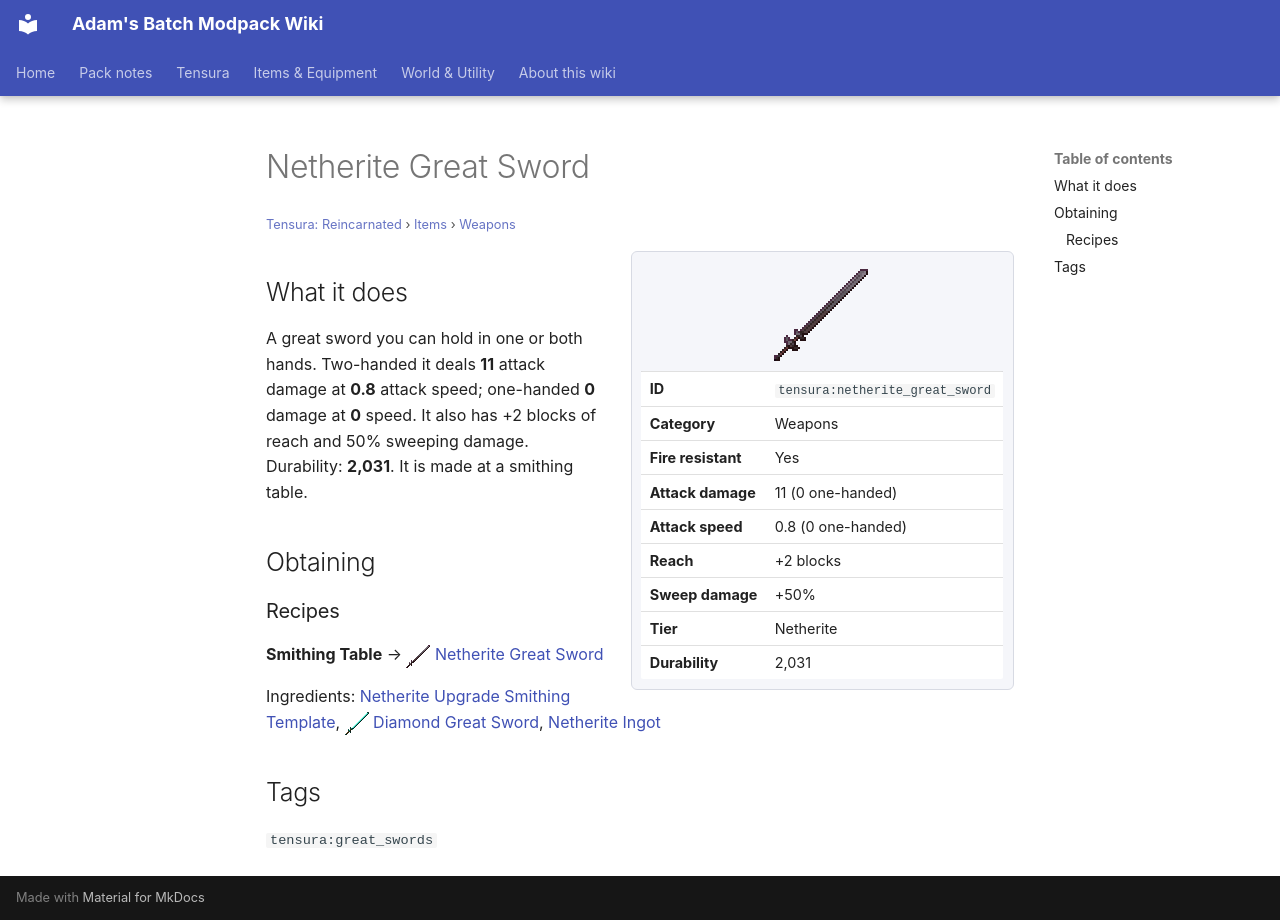

repository: Proteus-Nell/Adams-Batch-MC-Modpack-Wiki · page: tensura-reincarnated/items/weapons/netherite-great-sword/index.html · generator: mkdocs

# Netherite Great Sword

<small>[Tensura: Reincarnated](../../index.md) &rsaquo; [Items](../index.md) &rsaquo; [Weapons](index.md)</small>

<div class="infobox" markdown>

![Netherite Great Sword](../../../assets/icons/tensura/item/netherite_great_sword.png)

| | |
|---|---|
| **ID** | `tensura:netherite_great_sword` |
| **Category** | Weapons |
| **Fire resistant** | Yes |
| **Attack damage** | 11 (0 one-handed) |
| **Attack speed** | 0.8 (0 one-handed) |
| **Reach** | +2 blocks |
| **Sweep damage** | +50% |
| **Tier** | Netherite |
| **Durability** | 2,031 |

</div>

## What it does

A great sword you can hold in one or both hands. Two-handed it deals **11** attack damage at **0.8** attack speed; one-handed **0** damage at **0** speed. It also has +2 blocks of reach and 50% sweeping damage. Durability: **2,031**. It is made at a smithing table.

## Obtaining

### Recipes

**Smithing Table** &rarr; ![](../../../assets/icons/tensura/item/netherite_great_sword.png) [Netherite Great Sword](netherite-great-sword.md)

Ingredients:  [Netherite Upgrade Smithing Template](https://minecraft.wiki/w/Netherite_Upgrade_Smithing_Template), ![](../../../assets/icons/tensura/item/diamond_great_sword.png) [Diamond Great Sword](diamond-great-sword.md),  [Netherite Ingot](https://minecraft.wiki/w/Netherite_Ingot)

## Tags

`tensura:great_swords`
